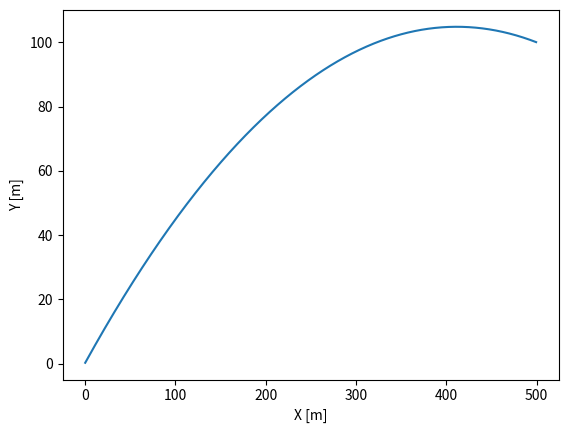

Recreate this plot in Python.
import numpy as np
import matplotlib.pyplot as plt

# Ask user for a few numbers

a  = 500.0
b  = 100.0

G = 9.81

# Use 1000 teps for the solution
nstep = 1000

#tend = 1.4937 # for a=100
tend = 5.6099  # for a=500
dt = tend/nstep 

# in order to plot solution build x array
xint=np.linspace(0, (nstep - 1) * a/nstep, nstep)

avec = np.full(nstep-1, 1)
bvec = np.full(nstep, -2)
cvec = np.full(nstep-1, 1)
dvec = np.full(nstep,-dt*dt*G) 

# add final height to last element of rhs vector
dvec[-1]=dvec[-1]-b

mata = np.diag(avec, -1) + np.diag(bvec, 0) + np.diag(cvec, 1)
matinv = np.linalg.inv(mata)
yint = matinv @ dvec

xvel = a/tend
yvel = (yint[1]-yint[0])/dt 
v0 = np.sqrt(xvel*xvel++yvel*yvel)
print ("Initial velocity: ",v0)

plt.plot(xint,yint)
plt.xlabel("X [m]")
plt.ylabel("Y [m]")

plt.show()
